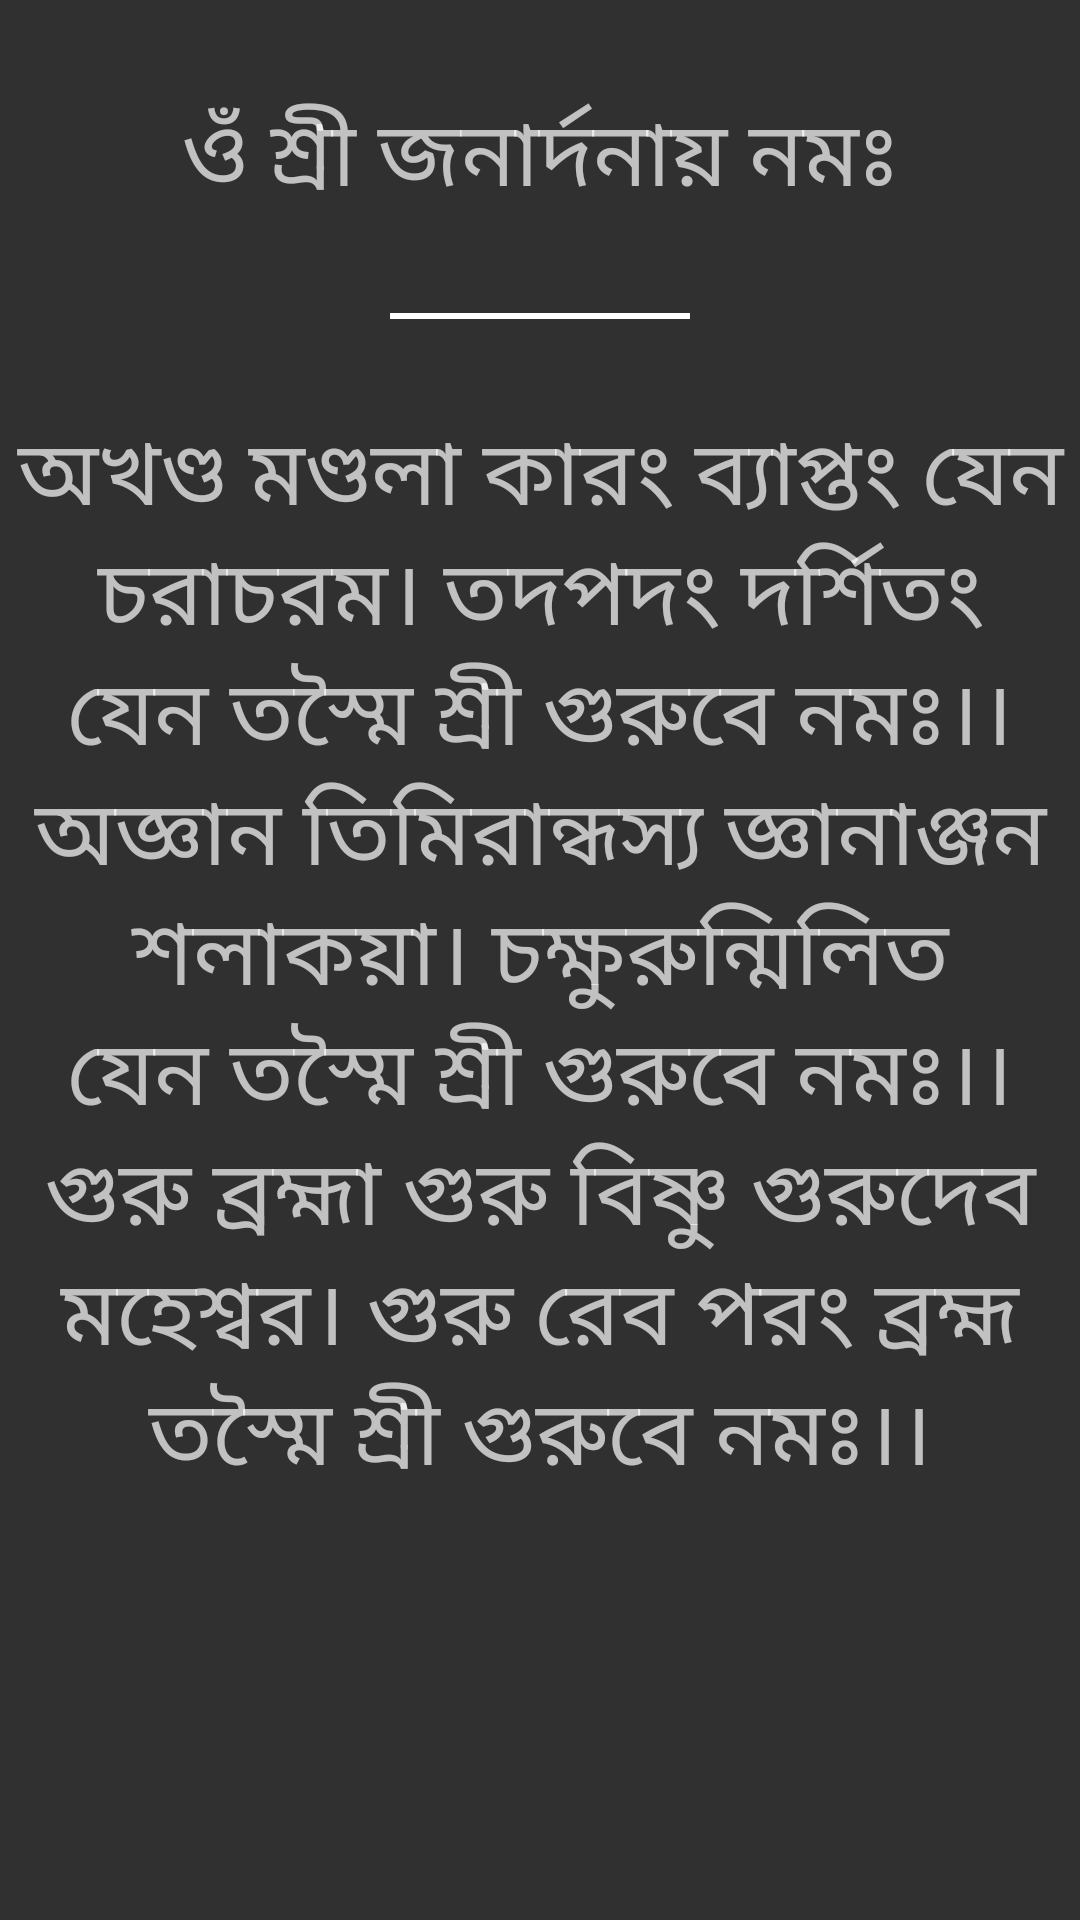

Reconstruct the res/layout file that produces this screen, plus the resources it refers to.
<!-- AndroidManifest.xml: application theme Theme.Design.NoActionBar -->
<!-- res/layout/activity_mantro_view.xml -->
<?xml version="1.0" encoding="utf-8"?>
<LinearLayout xmlns:android="http://schemas.android.com/apk/res/android"
    xmlns:app="http://schemas.android.com/apk/res-auto"
    xmlns:tools="http://schemas.android.com/tools"
    android:layout_width="match_parent"
    android:layout_height="match_parent"
    tools:context=".mantro_view"
    android:orientation="vertical">

    <TextView
        android:layout_width="match_parent"
        android:layout_height="wrap_content"
        android:text="ওঁ শ্রী জনার্দনায় নমঃ"
        android:textSize="30dp"
        android:textAlignment="center"
        android:layout_marginTop="30dp"
        android:id="@+id/mantroTitle"/>
    <View
        android:layout_width="100dp"
        android:layout_gravity="center"
        android:layout_height="2dp"
        android:paddingHorizontal="50dp"
        android:layout_marginTop="30dp"
        android:background="@color/white"/>
    <TextView
        android:layout_width="match_parent"
        android:layout_height="wrap_content"
        android:text="অখণ্ড মণ্ডলা কারং ব্যাপ্তং যেন চরাচরম। তদপদং দর্শিতং যেন তস্মৈ শ্রী গুরুবে নমঃ।।
        অজ্ঞান তিমিরান্ধস্য জ্ঞানাঞ্জন শলাকয়া। চক্ষুরুন্মিলিত যেন তস্মৈ শ্রী গুরুবে নমঃ।।
        গুরু ব্রহ্মা গুরু বিষ্ণু গুরুদেব মহেশ্বর। গুরু রেব পরং ব্রহ্ম তস্মৈ শ্রী গুরুবে নমঃ।।"
        android:textSize="30dp"
        android:textAlignment="center"
        android:layout_marginTop="30dp"
        android:id="@+id/mantroDeteils"/>

</LinearLayout>
<!-- resources referenced by this layout -->
<resources>

  <!-- not gathered from this repository: default colours our renderer supplied (Android Studio template values) -->
  <color name="white">#FFFFFFFF</color>
</resources>
